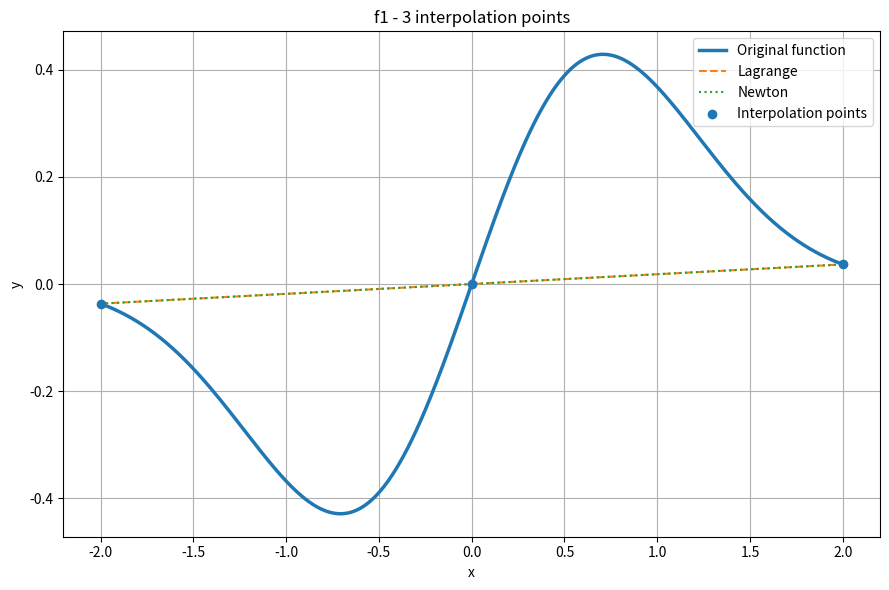
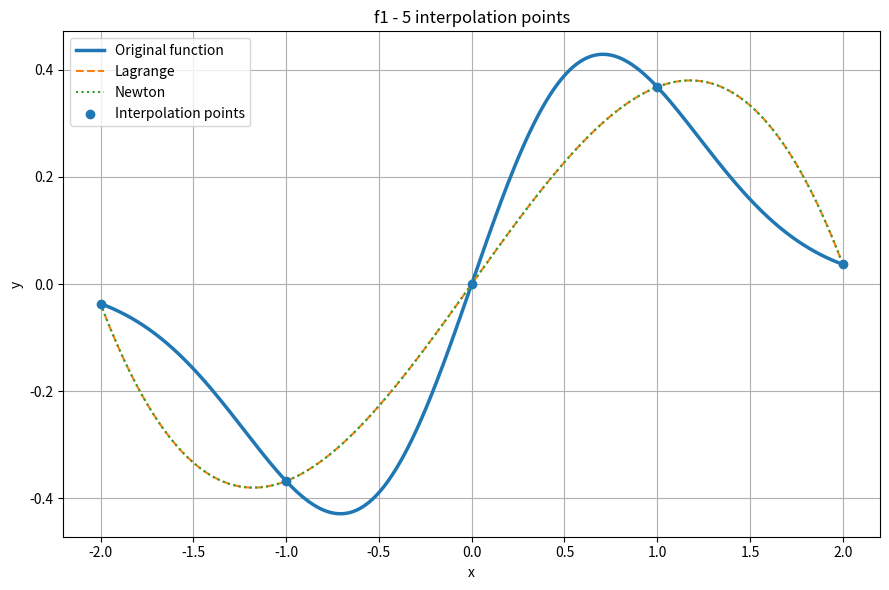
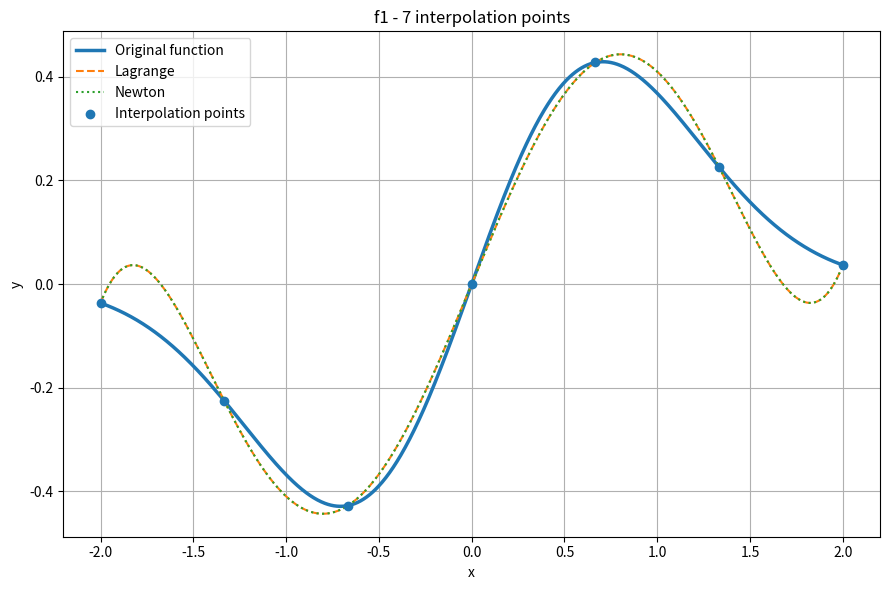
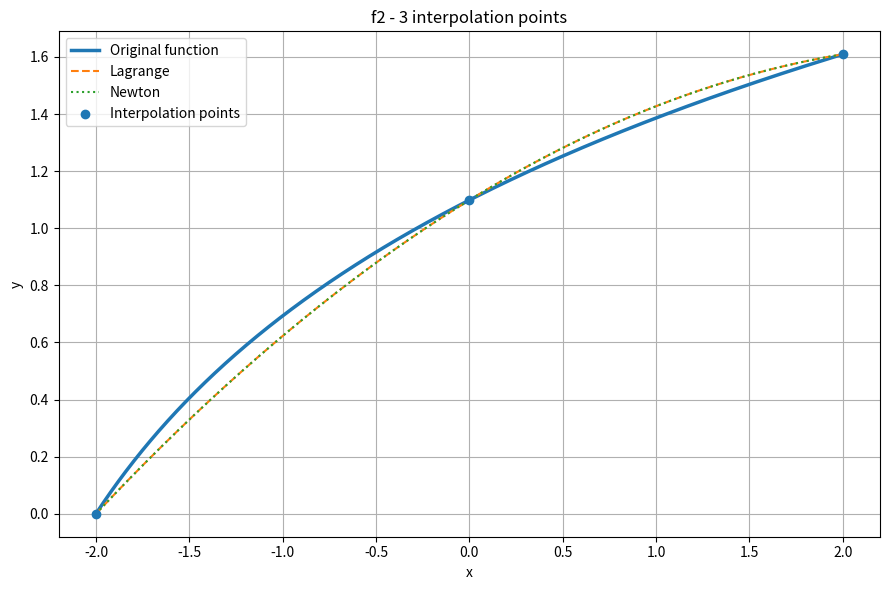
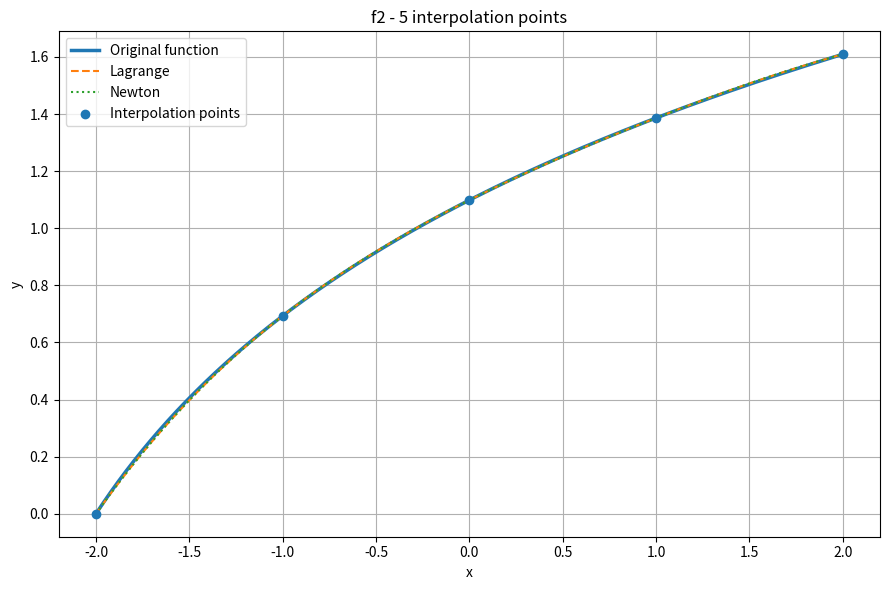
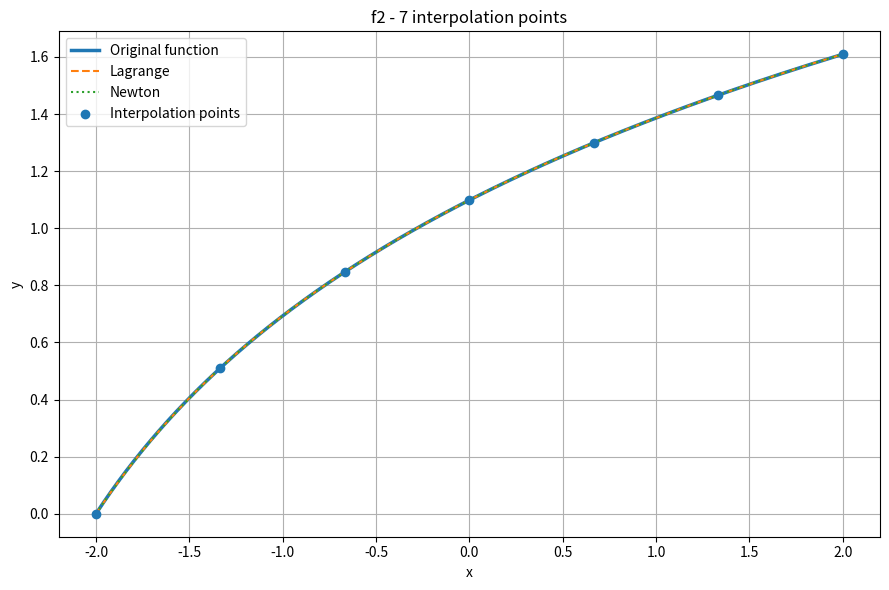

These charts were generated, in order, by the following Python code:
import numpy as np
import matplotlib.pyplot as plt
import os




def f1(x):
    return x * np.exp(-x**2)


def f2(x):
    return np.log(x + 3)




def lagrange_interpolation(x_nodes, y_nodes, x):

    n = len(x_nodes)

    P = np.zeros_like(x, dtype=float)

    for k in range(n):

        Lk = np.ones_like(x, dtype=float)

        for j in range(n):

            if j != k:

                Lk *= (
                    (x - x_nodes[j])
                    /
                    (x_nodes[k] - x_nodes[j])
                )

        P += y_nodes[k] * Lk

    return P


def divided_differences(x_nodes, y_nodes):

    n = len(x_nodes)

    coefficients = y_nodes.astype(float).copy()

    for j in range(1, n):

        coefficients[j:n] = (
            coefficients[j:n]
            - coefficients[j - 1:n - 1]
        ) / (
            x_nodes[j:n]
            - x_nodes[0:n - j]
        )

    return coefficients



def newton_interpolation(x_nodes, coefficients, x):

    n = len(coefficients)

    P = np.ones_like(x) * coefficients[-1]

    for k in range(n - 2, -1, -1):

        P = (
            coefficients[k]
            +
            (x - x_nodes[k]) * P
        )

    return P



def plot_interpolation(function, function_name, number_of_points):

    # Interval
    a = -2
    b = 2

    # Dense x values for smooth curves
    x = np.linspace(a, b, 1000)

    # Original function
    y = function(x)



    x_nodes = np.linspace(
        a,
        b,
        number_of_points
    )

    y_nodes = function(x_nodes)



    P_lagrange = lagrange_interpolation(
        x_nodes,
        y_nodes,
        x
    )


    
    coefficients = divided_differences(
        x_nodes,
        y_nodes
    )

    P_newton = newton_interpolation(
        x_nodes,
        coefficients,
        x
    )


    

    error = np.max(
        np.abs(y - P_lagrange)
    )


    # Graph

    plt.figure(figsize=(9, 6))

    plt.plot(
        x,
        y,
        label="Original function",
        linewidth=2.5
    )

    plt.plot(
        x,
        P_lagrange,
        "--",
        label="Lagrange"
    )

    plt.plot(
        x,
        P_newton,
        ":",
        label="Newton"
    )

    plt.scatter(
        x_nodes,
        y_nodes,
        label="Interpolation points",
        zorder=5
    )

    plt.title(
        f"{function_name} - {number_of_points} interpolation points"
    )

    plt.xlabel("x")
    plt.ylabel("y")

    plt.grid(True)

    plt.legend()

    plt.tight_layout()


    # Save graph

    os.makedirs(
        "figures",
        exist_ok=True
    )

    filename = (
        f"figures/{function_name}_"
        f"{number_of_points}_points.png"
    )

    plt.savefig(
        filename,
        dpi=300
    )

    plt.show()


    

    print(
        f"\n{function_name}"
    )

    print(
        f"Number of points: {number_of_points}"
    )

    print(
        "Interpolation nodes:",
        x_nodes
    )

    print(
        "Newton coefficients:",
        coefficients
    )

    print(
        f"Maximum error: {error:.8f}"
    )

    print(
        "-" * 50
    )



numbers_of_points = [
    3,
    5,
    7
]



for n in numbers_of_points:

    plot_interpolation(
        f1,
        "f1",
        n
    )


for n in numbers_of_points:

    plot_interpolation(
        f2,
        "f2",
        n
    )
